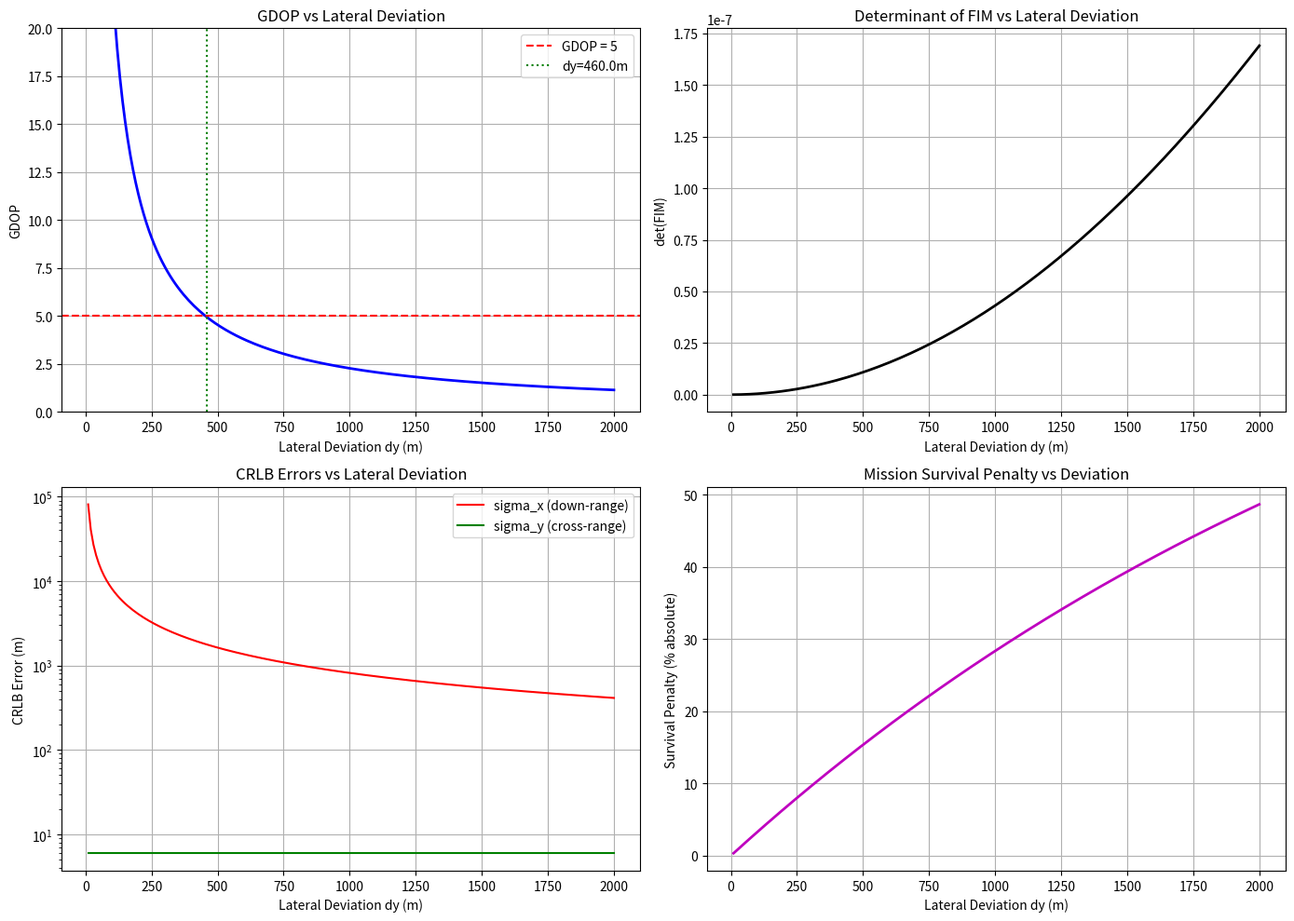

Reproduce this figure in Python.
import numpy as np
import matplotlib.pyplot as plt
import os

def compute_fim_and_gdop(uav_positions, jammer_pos, sigma_theta_rad):
    xj, yj = jammer_pos
    J = np.zeros((2, 2))
    
    for i in range(len(uav_positions)):
        xi, yi = uav_positions[i]
        ri_sq = (xj - xi)**2 + (yj - yi)**2
        
        # Partial derivatives
        dtheta_dxj = -(yj - yi) / ri_sq
        dtheta_dyj = (xj - xi) / ri_sq
        
        hi = np.array([dtheta_dxj, dtheta_dyj])
        J += (1.0 / sigma_theta_rad**2) * np.outer(hi, hi)
        
    det_J = np.linalg.det(J)
    
    if det_J < 1e-15:
        return J, np.inf, det_J
        
    J_inv = np.linalg.inv(J)
    gdop = np.sqrt(np.trace(J_inv)) * sigma_theta_rad
    return J, gdop, det_J

def run_gdop_sensitivity_audit():
    print("Running Task C1.a GDOP Sensitivity Audit...")
    jammer_pos = (15000.0, 0.0)
    sigma_theta_deg = 0.16
    sigma_theta_rad = np.radians(sigma_theta_deg)
    
    # Base straight-line approach from 5000m inward to 2000m
    x_vals = np.linspace(-5000, -2000, 75)
    y_vals = np.zeros_like(x_vals)
    base_trajectory = list(zip(x_vals, y_vals))
    
    # We trigger the S-curve at x = -2000
    trigger_x = -2000.0
    
    dy_sweep = np.arange(10.0, 2001.0, 10.0)
    
    gdop_list = []
    det_list = []
    sig_x_list = []
    sig_y_list = []
    penalty_list = []
    
    V_MPS = 50.0
    tau_exposure = 120.0 # Time constant for kinetic exposure penalty
    
    smallest_dy_gdop5 = None
    
    for dy in dy_sweep:
        # Evaluate FIM at the deviation waypoint
        test_path = base_trajectory + [(trigger_x, dy)]
        J, gdop, det_J = compute_fim_and_gdop(test_path, jammer_pos, sigma_theta_rad)
        
        gdop_list.append(gdop)
        det_list.append(det_J)
        
        if det_J > 1e-15:
            J_inv = np.linalg.inv(J)
            sig_x = np.sqrt(J_inv[0, 0])
            sig_y = np.sqrt(J_inv[1, 1])
        else:
            sig_x = np.inf
            sig_y = np.inf
            
        sig_x_list.append(sig_x)
        sig_y_list.append(sig_y)
        
        # Extra flight distance: straight-line hypotenuse to waypoint and back
        # Actually from (-2000, 0) to (-2000, dy) is dy. Then back is dy.
        extra_dist = 2 * dy
        extra_time = extra_dist / V_MPS
        survival_penalty = 1.0 - np.exp(-extra_time / tau_exposure) # Fraction of P_mcs lost
        penalty_list.append(survival_penalty * 100.0) # In percent
        
        if smallest_dy_gdop5 is None and gdop < 5.0:
            smallest_dy_gdop5 = dy
            
    print(f"\\nSmallest lateral deviation achieving GDOP < 5.0: {smallest_dy_gdop5} m")
    
    # Plotting
    fig, axes = plt.subplots(2, 2, figsize=(14, 10))
    axes = axes.flatten()
    
    # 1. GDOP vs dy
    axes[0].plot(dy_sweep, gdop_list, 'b-', linewidth=2)
    axes[0].axhline(5.0, color='r', linestyle='--', label='GDOP = 5')
    if smallest_dy_gdop5:
        axes[0].axvline(smallest_dy_gdop5, color='g', linestyle=':', label=f'dy={smallest_dy_gdop5}m')
    axes[0].set_ylim(0, 20)
    axes[0].set_xlabel('Lateral Deviation dy (m)')
    axes[0].set_ylabel('GDOP')
    axes[0].set_title('GDOP vs Lateral Deviation')
    axes[0].grid(True)
    axes[0].legend()
    
    # 2. det(FIM) vs dy
    axes[1].plot(dy_sweep, det_list, 'k-', linewidth=2)
    axes[1].set_xlabel('Lateral Deviation dy (m)')
    axes[1].set_ylabel('det(FIM)')
    axes[1].set_title('Determinant of FIM vs Lateral Deviation')
    axes[1].grid(True)
    
    # 3. sigma_x and sigma_y vs dy
    axes[2].plot(dy_sweep, sig_x_list, 'r-', label='sigma_x (down-range)')
    axes[2].plot(dy_sweep, sig_y_list, 'g-', label='sigma_y (cross-range)')
    axes[2].set_yscale('log')
    axes[2].set_xlabel('Lateral Deviation dy (m)')
    axes[2].set_ylabel('CRLB Error (m)')
    axes[2].set_title('CRLB Errors vs Lateral Deviation')
    axes[2].grid(True)
    axes[2].legend()
    
    # 4. P_mcs penalty vs dy
    axes[3].plot(dy_sweep, penalty_list, 'm-', linewidth=2)
    axes[3].set_xlabel('Lateral Deviation dy (m)')
    axes[3].set_ylabel('Survival Penalty (% absolute)')
    axes[3].set_title('Mission Survival Penalty vs Deviation')
    axes[3].grid(True)
    
    plt.tight_layout()
    plt.savefig('task_c1a_audit.png', dpi=300)
    print("Saved plot to task_c1a_audit.png")

if __name__ == "__main__":
    run_gdop_sensitivity_audit()
